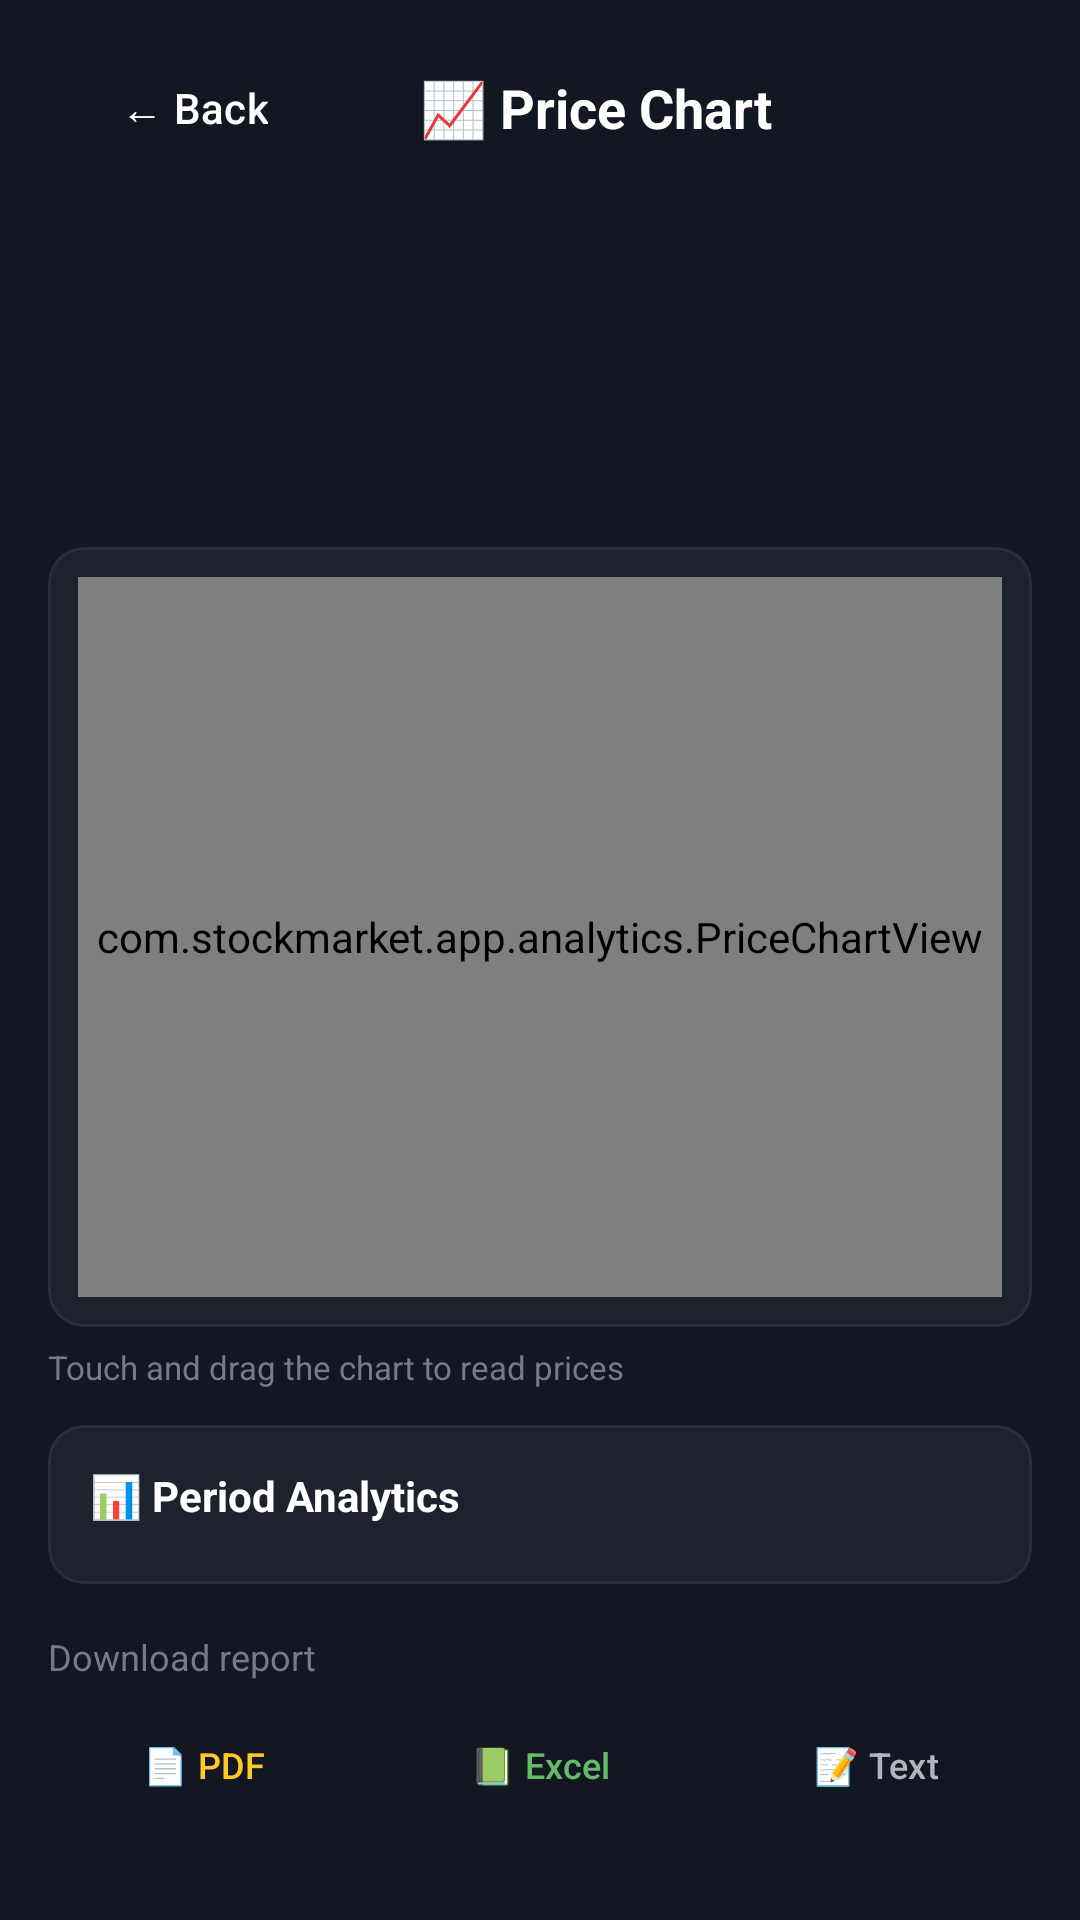

Reconstruct the res/layout file that produces this screen, plus the resources it refers to.
<!-- AndroidManifest.xml: application theme Theme.RealTimeStockMarketApp -->
<!-- res/layout/activity_chart.xml -->
<?xml version="1.0" encoding="utf-8"?>
<ScrollView xmlns:android="http://schemas.android.com/apk/res/android"
    xmlns:app="http://schemas.android.com/apk/res-auto"
    android:layout_width="match_parent"
    android:layout_height="match_parent"
    android:background="#131722"
    android:fillViewport="true">

    <LinearLayout
        android:layout_width="match_parent"
        android:layout_height="wrap_content"
        android:orientation="vertical"
        android:padding="16dp">

        
        <LinearLayout
            android:layout_width="match_parent"
            android:layout_height="wrap_content"
            android:layout_marginBottom="16dp"
            android:gravity="center_vertical"
            android:orientation="horizontal">

            <Button
                android:id="@+id/btnBackChart"
                style="@style/Widget.Material3.Button.TonalButton"
                android:layout_width="wrap_content"
                android:layout_height="40dp"
                android:backgroundTint="#1E222D"
                android:text="← Back"
                android:textAllCaps="false"
                android:textColor="#FFFFFF" />

            <TextView
                android:layout_width="0dp"
                android:layout_height="wrap_content"
                android:layout_weight="1"
                android:gravity="center"
                android:text="📈 Price Chart"
                android:textColor="#FFFFFF"
                android:textSize="18sp"
                android:textStyle="bold" />

            <View
                android:layout_width="60dp"
                android:layout_height="1dp" />
        </LinearLayout>

        
        <TextView
            android:id="@+id/tvChartSymbol"
            android:layout_width="wrap_content"
            android:layout_height="wrap_content"
            android:textColor="#FFFFFF"
            android:textSize="20sp"
            android:textStyle="bold" />

        <TextView
            android:id="@+id/tvChartCompany"
            android:layout_width="wrap_content"
            android:layout_height="wrap_content"
            android:textColor="#787B86"
            android:textSize="12sp" />

        <LinearLayout
            android:layout_width="match_parent"
            android:layout_height="wrap_content"
            android:layout_marginTop="6dp"
            android:gravity="bottom"
            android:orientation="horizontal">

            <TextView
                android:id="@+id/tvChartPrice"
                android:layout_width="wrap_content"
                android:layout_height="wrap_content"
                android:textColor="#FFFFFF"
                android:textSize="26sp"
                android:textStyle="bold" />

            <TextView
                android:id="@+id/tvChartReturn"
                android:layout_width="wrap_content"
                android:layout_height="wrap_content"
                android:layout_marginStart="10dp"
                android:layout_marginBottom="4dp"
                android:textSize="13sp"
                android:textStyle="bold" />
        </LinearLayout>

        
        <com.google.android.material.button.MaterialButtonToggleGroup
            android:id="@+id/rangeGroup"
            android:layout_width="match_parent"
            android:layout_height="wrap_content"
            android:layout_marginTop="14dp"
            app:selectionRequired="true"
            app:singleSelection="true">

            <Button
                android:id="@+id/range1W"
                style="@style/Widget.Material3.Button.OutlinedButton"
                android:layout_width="0dp"
                android:layout_height="wrap_content"
                android:layout_weight="1"
                android:text="1W"
                android:textColor="#B2B5BE" />

            <Button
                android:id="@+id/range1M"
                style="@style/Widget.Material3.Button.OutlinedButton"
                android:layout_width="0dp"
                android:layout_height="wrap_content"
                android:layout_weight="1"
                android:text="1M"
                android:textColor="#B2B5BE" />

            <Button
                android:id="@+id/range3M"
                style="@style/Widget.Material3.Button.OutlinedButton"
                android:layout_width="0dp"
                android:layout_height="wrap_content"
                android:layout_weight="1"
                android:text="3M"
                android:textColor="#B2B5BE" />

            <Button
                android:id="@+id/range6M"
                style="@style/Widget.Material3.Button.OutlinedButton"
                android:layout_width="0dp"
                android:layout_height="wrap_content"
                android:layout_weight="1"
                android:text="6M"
                android:textColor="#B2B5BE" />

            <Button
                android:id="@+id/range1Y"
                style="@style/Widget.Material3.Button.OutlinedButton"
                android:layout_width="0dp"
                android:layout_height="wrap_content"
                android:layout_weight="1"
                android:text="1Y"
                android:textColor="#B2B5BE" />
        </com.google.android.material.button.MaterialButtonToggleGroup>

        
        <com.google.android.material.card.MaterialCardView
            android:layout_width="match_parent"
            android:layout_height="wrap_content"
            android:layout_marginTop="12dp"
            app:cardBackgroundColor="#1E222D"
            app:cardCornerRadius="12dp"
            app:strokeColor="#2A2E39"
            app:strokeWidth="1dp">

            <FrameLayout
                android:layout_width="match_parent"
                android:layout_height="wrap_content"
                android:padding="10dp">

                <com.stockmarket.app.analytics.PriceChartView
                    android:id="@+id/priceChart"
                    android:layout_width="match_parent"
                    android:layout_height="240dp" />

                <ProgressBar
                    android:id="@+id/chartProgress"
                    android:layout_width="36dp"
                    android:layout_height="36dp"
                    android:layout_gravity="center"
                    android:visibility="gone" />
            </FrameLayout>
        </com.google.android.material.card.MaterialCardView>

        <TextView
            android:id="@+id/tvChartSource"
            android:layout_width="wrap_content"
            android:layout_height="wrap_content"
            android:layout_marginTop="6dp"
            android:text="Touch and drag the chart to read prices"
            android:textColor="#787B86"
            android:textSize="11sp" />

        
        <com.google.android.material.card.MaterialCardView
            android:layout_width="match_parent"
            android:layout_height="wrap_content"
            android:layout_marginTop="12dp"
            app:cardBackgroundColor="#1E222D"
            app:cardCornerRadius="12dp"
            app:strokeColor="#2A2E39"
            app:strokeWidth="1dp">

            <LinearLayout
                android:id="@+id/statsContainer"
                android:layout_width="match_parent"
                android:layout_height="wrap_content"
                android:orientation="vertical"
                android:padding="14dp">

                <TextView
                    android:layout_width="wrap_content"
                    android:layout_height="wrap_content"
                    android:layout_marginBottom="6dp"
                    android:text="📊 Period Analytics"
                    android:textColor="#FFFFFF"
                    android:textSize="14sp"
                    android:textStyle="bold" />
            </LinearLayout>
        </com.google.android.material.card.MaterialCardView>

        
        <TextView
            android:layout_width="wrap_content"
            android:layout_height="wrap_content"
            android:layout_marginTop="16dp"
            android:layout_marginBottom="6dp"
            android:text="Download report"
            android:textColor="#787B86"
            android:textSize="12sp" />

        <include layout="@layout/view_report_buttons" />

    </LinearLayout>
</ScrollView>
<!-- res/layout/view_report_buttons.xml (included above) -->
<?xml version="1.0" encoding="utf-8"?>
<LinearLayout xmlns:android="http://schemas.android.com/apk/res/android"
    android:layout_width="match_parent"
    android:layout_height="wrap_content"
    android:orientation="horizontal">

    <Button
        android:id="@+id/btnReportPdf"
        style="@style/Widget.Material3.Button.TonalButton"
        android:layout_width="0dp"
        android:layout_height="44dp"
        android:layout_marginEnd="4dp"
        android:layout_weight="1"
        android:backgroundTint="#2D2B1E"
        android:text="📄 PDF"
        android:textAllCaps="false"
        android:textColor="#FFCA28"
        android:textSize="12sp" />

    <Button
        android:id="@+id/btnReportExcel"
        style="@style/Widget.Material3.Button.TonalButton"
        android:layout_width="0dp"
        android:layout_height="44dp"
        android:layout_marginHorizontal="4dp"
        android:layout_weight="1"
        android:backgroundTint="#1B3326"
        android:text="📗 Excel"
        android:textAllCaps="false"
        android:textColor="#66BB6A"
        android:textSize="12sp" />

    <Button
        android:id="@+id/btnReportText"
        style="@style/Widget.Material3.Button.TonalButton"
        android:layout_width="0dp"
        android:layout_height="44dp"
        android:layout_marginStart="4dp"
        android:layout_weight="1"
        android:backgroundTint="#2A2E39"
        android:text="📝 Text"
        android:textAllCaps="false"
        android:textColor="#B2B5BE"
        android:textSize="12sp" />
</LinearLayout>
<!-- resources referenced by this layout -->
<resources>
  <style name="Theme.RealTimeStockMarketApp" parent="Base.Theme.RealTimeStockMarketApp" />
  <style name="Base.Theme.RealTimeStockMarketApp" parent="Theme.Material3.DayNight.NoActionBar">
          
          
      </style>
</resources>
